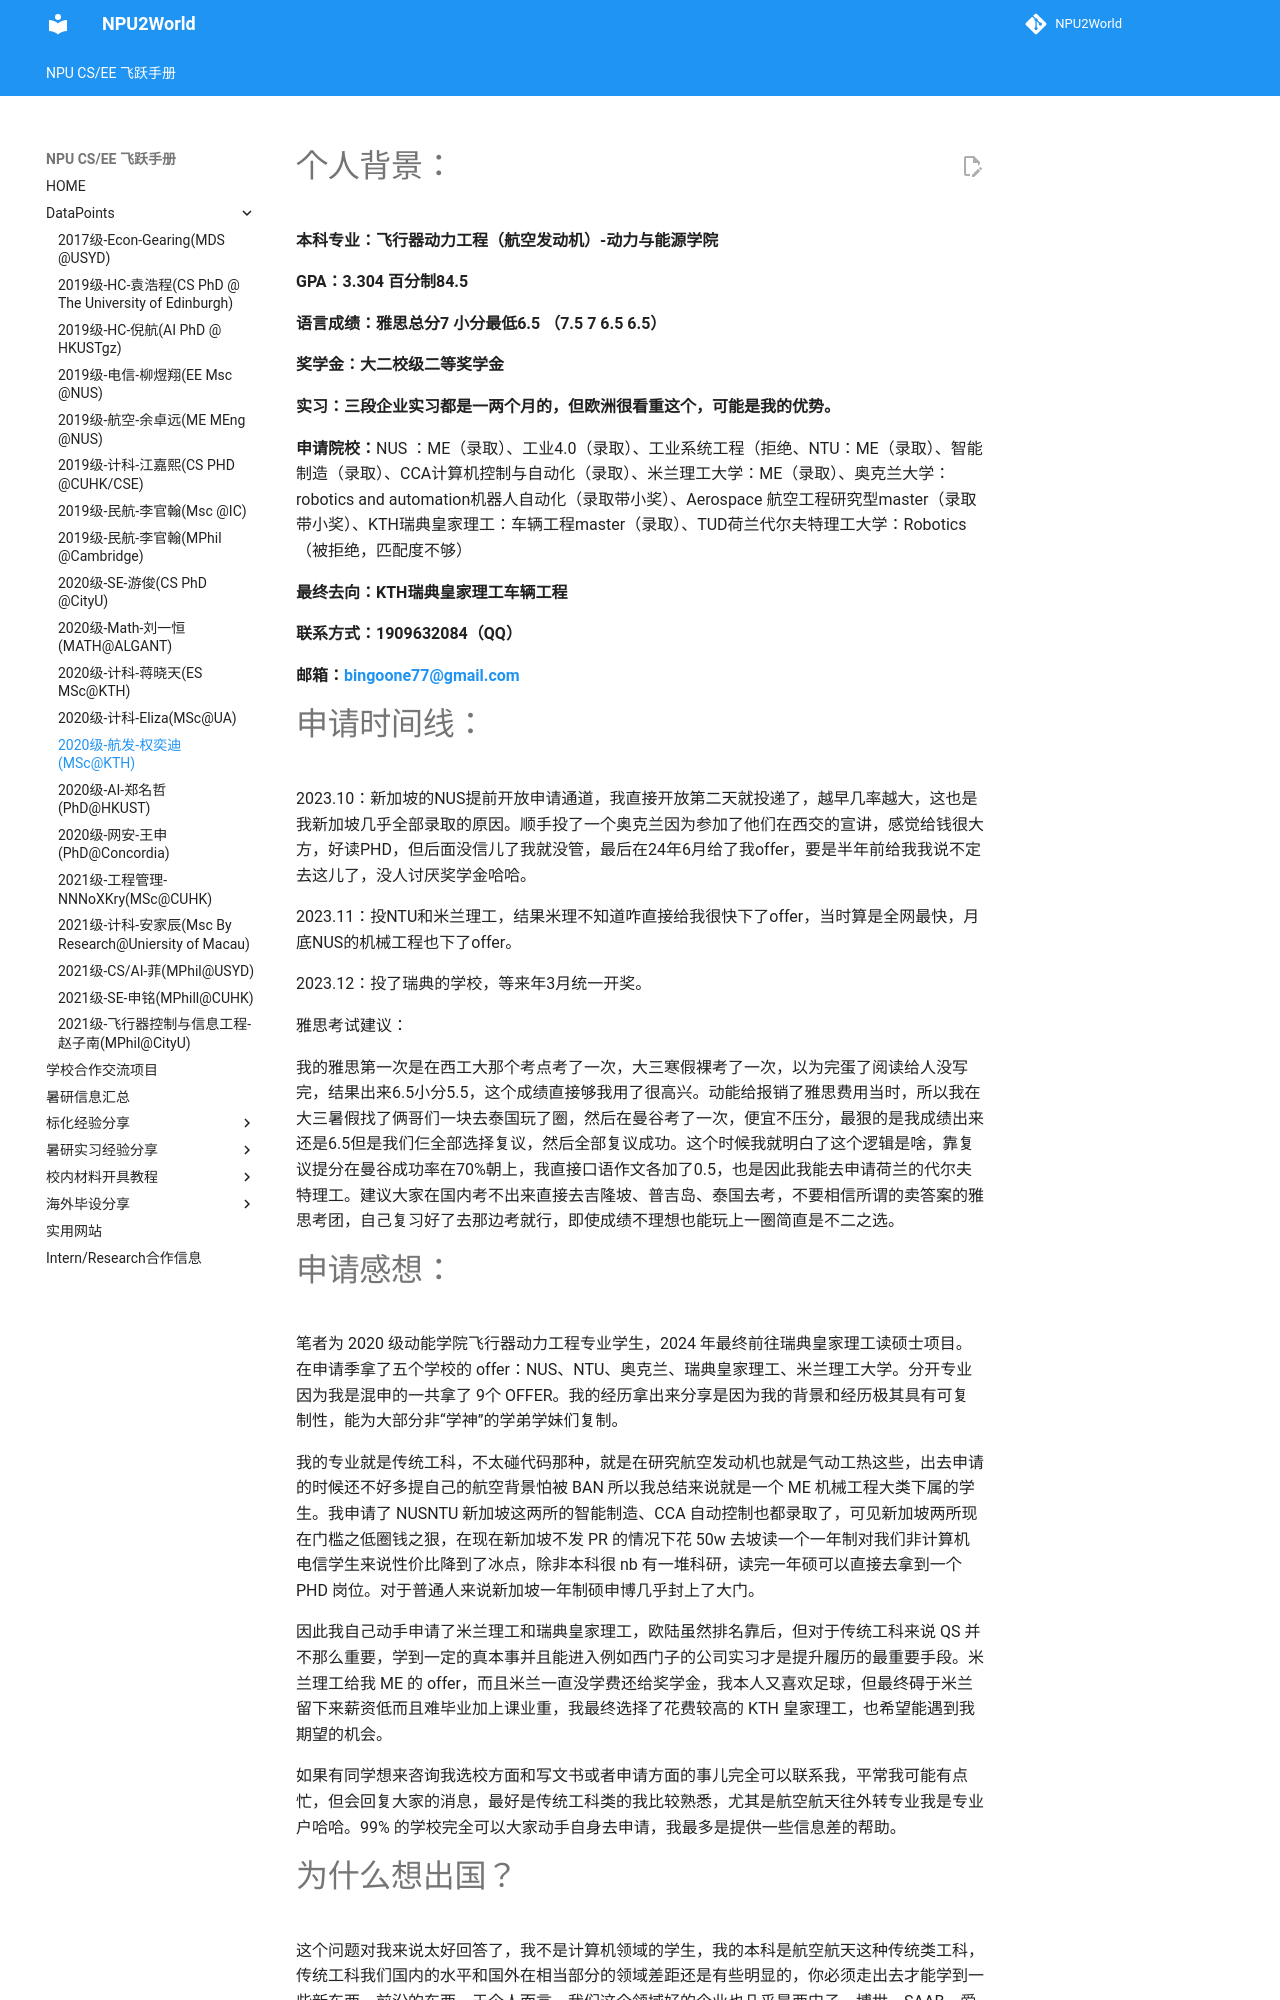

repository: NPU2World/NPU2World · page: DataPoints/2020级-航发-权奕迪/index.html · generator: mkdocs

# 个人背景：

**本科专业：飞行器动力工程（航空发动机）-动力与能源学院**

**GPA：3.304 百分制84.5**

**语言成绩：雅思总分7 小分最低6.5 （7.5 7 6.5 6.5）**

**奖学金：大二校级二等奖学金**

**实习：三段企业实习都是一两个月的，但欧洲很看重这个，可能是我的优势。**

**申请院校：**NUS ：ME（录取）、工业4.0（录取）、工业系统工程（拒绝、NTU：ME（录取）、智能制造（录取）、CCA计算机控制与自动化（录取）、米兰理工大学：ME（录取）、奥克兰大学：robotics and automation机器人自动化（录取带小奖）、Aerospace 航空工程研究型master（录取带小奖）、KTH瑞典皇家理工：车辆工程master（录取）、TUD荷兰代尔夫特理工大学：Robotics（被拒绝，匹配度不够）

 

**最终去向：KTH瑞典皇家理工车辆工程**

**联系方式：1909632084（QQ）**

**邮箱：[bingoone77@gmail.com](mailto:bingoone77@gmail.com)**



# 申请时间线：

2023.10：新加坡的NUS提前开放申请通道，我直接开放第二天就投递了，越早几率越大，这也是我新加坡几乎全部录取的原因。顺手投了一个奥克兰因为参加了他们在西交的宣讲，感觉给钱很大方，好读PHD，但后面没信儿了我就没管，最后在24年6月给了我offer，要是半年前给我我说不定去这儿了，没人讨厌奖学金哈哈。

2023.11：投NTU和米兰理工，结果米理不知道咋直接给我很快下了offer，当时算是全网最快，月底NUS的机械工程也下了offer。

2023.12：投了瑞典的学校，等来年3月统一开奖。

雅思考试建议：

我的雅思第一次是在西工大那个考点考了一次，大三寒假裸考了一次，以为完蛋了阅读给人没写完，结果出来6.5小分5.5，这个成绩直接够我用了很高兴。动能给报销了雅思费用当时，所以我在大三暑假找了俩哥们一块去泰国玩了圈，然后在曼谷考了一次，便宜不压分，最狠的是我成绩出来还是6.5但是我们仨全部选择复议，然后全部复议成功。这个时候我就明白了这个逻辑是啥，靠复议提分在曼谷成功率在70%朝上，我直接口语作文各加了0.5，也是因此我能去申请荷兰的代尔夫特理工。建议大家在国内考不出来直接去吉隆坡、普吉岛、泰国去考，不要相信所谓的卖答案的雅思考团，自己复习好了去那边考就行，即使成绩不理想也能玩上一圈简直是不二之选。

 

 

# 申请感想：

笔者为 2020 级动能学院飞行器动力工程专业学生，2024 年最终前往瑞典皇家理工读硕士项目。在申请季拿了五个学校的 offer：NUS、NTU、奥克兰、瑞典皇家理工、米兰理工大学。分开专业因为我是混申的一共拿了 9个 OFFER。我的经历拿出来分享是因为我的背景和经历极其具有可复制性，能为大部分非“学神”的学弟学妹们复制。

我的专业就是传统工科，不太碰代码那种，就是在研究航空发动机也就是气动工热这些，出去申请的时候还不好多提自己的航空背景怕被 BAN 所以我总结来说就是一个 ME 机械工程大类下属的学生。我申请了 NUSNTU 新加坡这两所的智能制造、CCA 自动控制也都录取了，可见新加坡两所现在门槛之低圈钱之狠，在现在新加坡不发 PR 的情况下花 50w 去坡读一个一年制对我们非计算机电信学生来说性价比降到了冰点，除非本科很 nb 有一堆科研，读完一年硕可以直接去拿到一个 PHD 岗位。对于普通人来说新加坡一年制硕申博几乎封上了大门。

因此我自己动手申请了米兰理工和瑞典皇家理工，欧陆虽然排名靠后，但对于传统工科来说 QS 并不那么重要，学到一定的真本事并且能进入例如西门子的公司实习才是提升履历的最重要手段。米兰理工给我 ME 的 offer，而且米兰一直没学费还给奖学金，我本人又喜欢足球，但最终碍于米兰留下来薪资低而且难毕业加上课业重，我最终选择了花费较高的 KTH 皇家理工，也希望能遇到我期望的机会。

如果有同学想来咨询我选校方面和写文书或者申请方面的事儿完全可以联系我，平常我可能有点忙，但会回复大家的消息，最好是传统工科类的我比较熟悉，尤其是航空航天往外转专业我是专业户哈哈。99% 的学校完全可以大家动手自身去申请，我最多是提供一些信息差的帮助。
